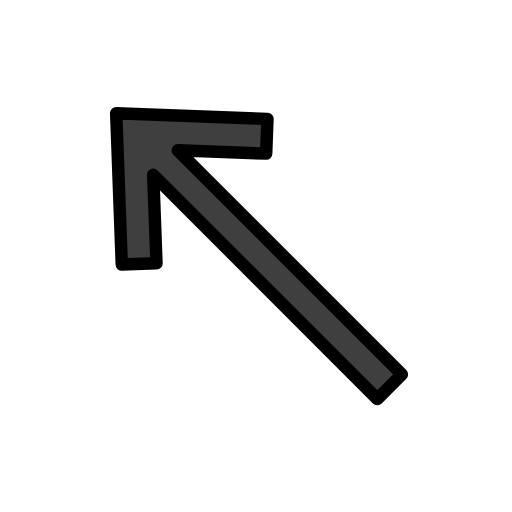
t = 0.00 s
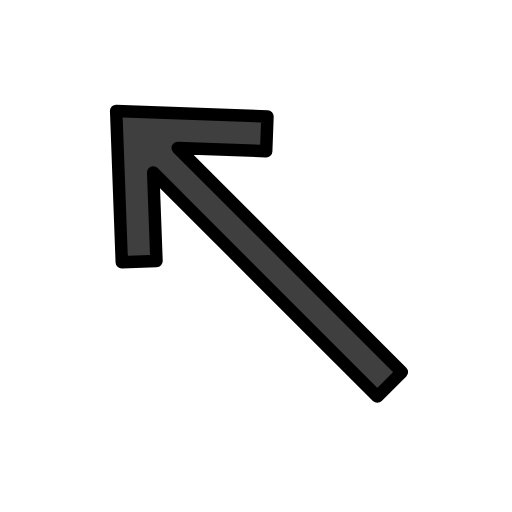
t = 0.48 s
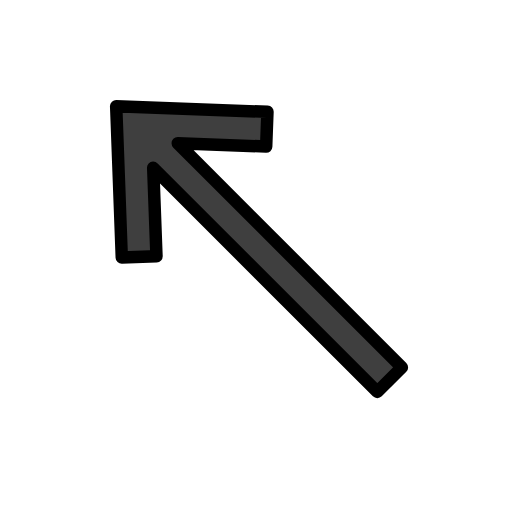
t = 1.43 s
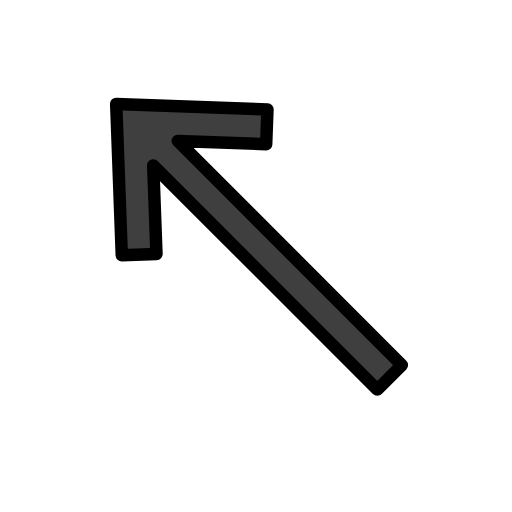
t = 1.90 s
t = 2.38 s: frame unchanged from t = 1.43 s, image omitted
t = 3.33 s: frame unchanged from t = 0.48 s, image omitted

The animated SVG that drew these frames (rendered in a browser with its animation timeline set to each time). Animation: 1 SMIL element (animateTransform=1); one cycle of 3.80 s, repeats indefinitely.

<?xml version='1.0' encoding='utf-8'?>
<svg xmlns="http://www.w3.org/2000/svg" id="emoji" viewBox="-5 -5 82 82" width="200" height="200" role="img">
  <title>OpenMoji: up-left arrow</title><g><g id="color">
    <polygon fill="#3F3F3F" stroke="none" stroke-linecap="round" stroke-linejoin="round" stroke-miterlimit="10" stroke-width="2" points="37.8362,14.0387 13.6073,13.1416 14.5044,37.3705 20.0624,37.1647 19.5378,23.0048 55.4303,58.8973 59.3629,54.9646 23.4704,19.0721 37.6303,19.5967" />
  </g>
  <g id="hair" />
  <g id="skin" />
  <g id="skin-shadow" />
  <g id="line">
    <polygon fill="none" stroke="#000000" stroke-linecap="round" stroke-linejoin="round" stroke-miterlimit="10" stroke-width="2" points="37.8362,14.0387 13.6073,13.1416 14.5044,37.3705 20.0624,37.1647 19.5378,23.0048 55.4303,58.8973 59.3629,54.9646 23.4704,19.0721 37.6303,19.5967" />
  </g>
<animateTransform attributeName="transform" type="translate" values="0 0;0 -1.5;0 0" dur="3.8s" repeatCount="indefinite" /></g></svg>
